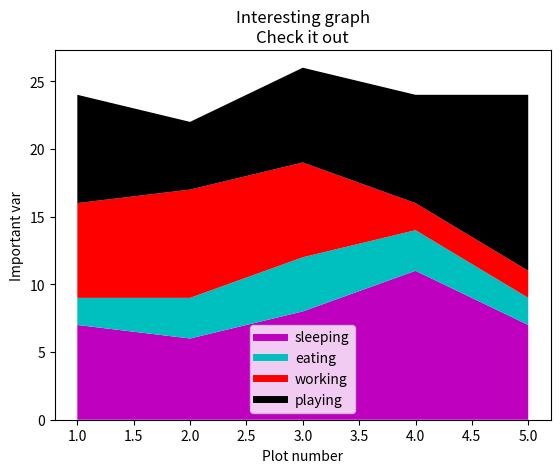

Reproduce this figure in Python.
import matplotlib.pyplot as plt

days = [1, 2, 3, 4, 5]
sleeping = [7, 6, 8, 11, 7]
eating = [2, 3, 4, 3, 2]
working = [7, 8, 7, 2, 2]
playing = [8, 5, 7, 8, 13]

# пустые графики делаются для того, чтобы добавить лэйблы в легенду
# т.к в stackplot нельзя добавить лэйблы
# linewidth делает наши линии жирнее
plt.plot([], [], color='m', label='sleeping', linewidth=5)
plt.plot([], [], color='c', label='eating', linewidth=5)
plt.plot([], [], color='r', label='working', linewidth=5)
plt.plot([], [], color='k', label='playing', linewidth=5)

plt.stackplot(days, sleeping, eating, working, playing, colors=['m', 'c', 'r', 'k'])

# настраиваем лэйблы под осями x и y
plt.xlabel('Plot number')
plt.ylabel('Important var')
plt.legend()
# название нашего графика
plt.title('Interesting graph\nCheck it out')
plt.show()